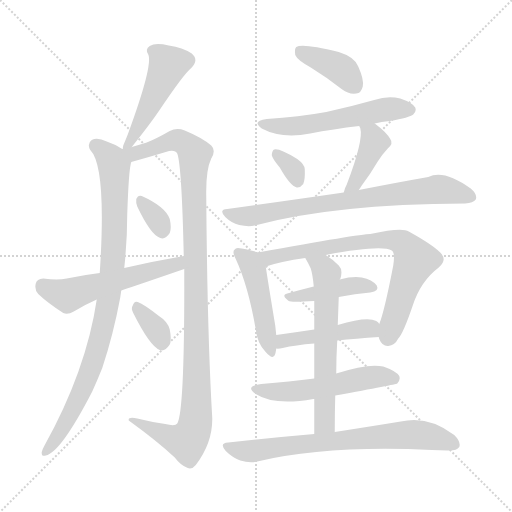
t = 0.00 s
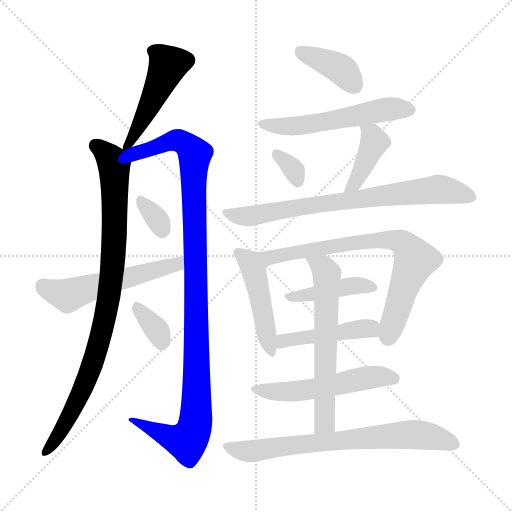
t = 2.55 s
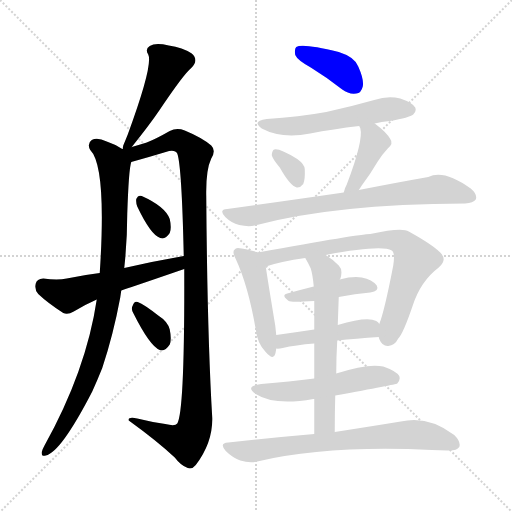
t = 5.09 s
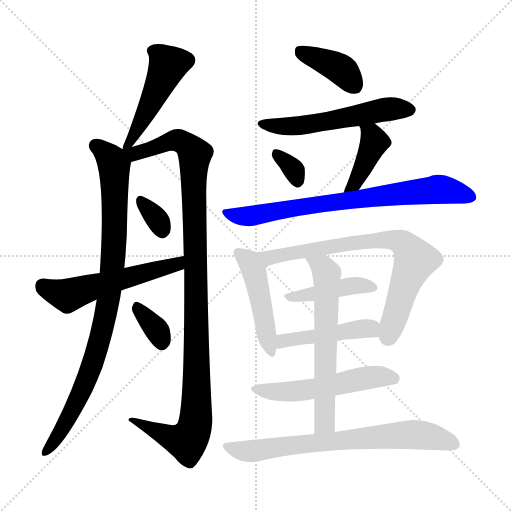
t = 7.64 s
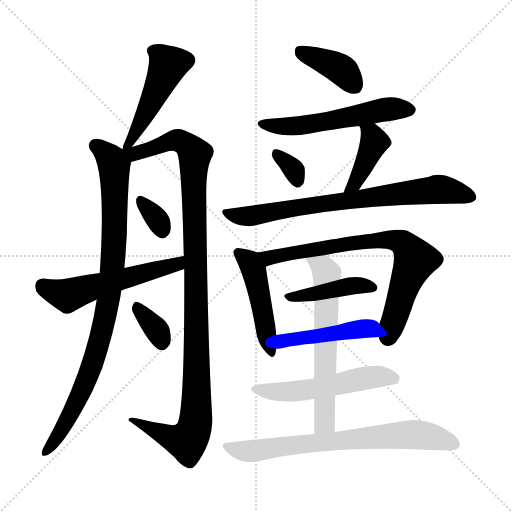
t = 10.19 s
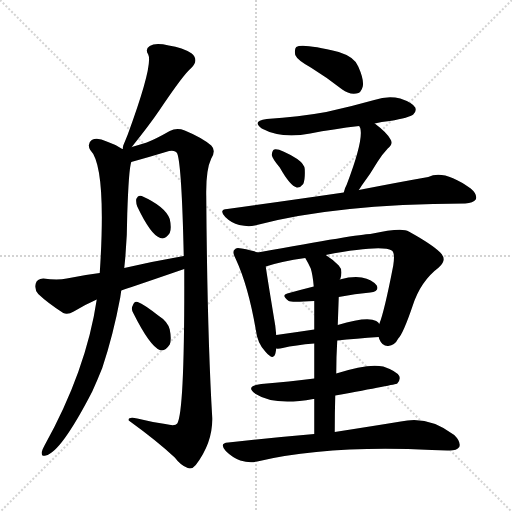
t = 12.73 s

The animated SVG that drew these frames (rendered in a browser with its animation timeline set to each time). Animation: 18 CSS @keyframes rules; one cycle of 12.73 s.

<svg version="1.1" viewBox="0 0 1024 1024" xmlns="http://www.w3.org/2000/svg">
  <g stroke="lightgray" stroke-dasharray="1,1" stroke-width="1" transform="scale(4, 4)">
    <line x1="0" y1="0" x2="256" y2="256"></line>
    <line x1="256" y1="0" x2="0" y2="256"></line>
    <line x1="128" y1="0" x2="128" y2="256"></line>
    <line x1="0" y1="128" x2="256" y2="128"></line>
  </g>
<g transform="scale(1, -1) translate(0, -900)">
   <style type="text/css">
    @keyframes keyframes0 {
      from {
       stroke: blue;
       stroke-dashoffset: 488;
       stroke-width: 128;
       }
       61% {
       animation-timing-function: step-end;
       stroke: blue;
       stroke-dashoffset: 0;
       stroke-width: 128;
       }
       to {
       stroke: black;
       stroke-width: 1024;
       }
       }
       #make-me-a-hanzi-animation-0 {
         animation: keyframes0 0.647135s both;
         animation-delay: 0.000000s;
         animation-timing-function: linear;
       }
    @keyframes keyframes1 {
      from {
       stroke: blue;
       stroke-dashoffset: 911;
       stroke-width: 128;
       }
       75% {
       animation-timing-function: step-end;
       stroke: blue;
       stroke-dashoffset: 0;
       stroke-width: 128;
       }
       to {
       stroke: black;
       stroke-width: 1024;
       }
       }
       #make-me-a-hanzi-animation-1 {
         animation: keyframes1 0.991374s both;
         animation-delay: 0.647135s;
         animation-timing-function: linear;
       }
    @keyframes keyframes2 {
      from {
       stroke: blue;
       stroke-dashoffset: 1101;
       stroke-width: 128;
       }
       78% {
       animation-timing-function: step-end;
       stroke: blue;
       stroke-dashoffset: 0;
       stroke-width: 128;
       }
       to {
       stroke: black;
       stroke-width: 1024;
       }
       }
       #make-me-a-hanzi-animation-2 {
         animation: keyframes2 1.145996s both;
         animation-delay: 1.638509s;
         animation-timing-function: linear;
       }
    @keyframes keyframes3 {
      from {
       stroke: blue;
       stroke-dashoffset: 327;
       stroke-width: 128;
       }
       52% {
       animation-timing-function: step-end;
       stroke: blue;
       stroke-dashoffset: 0;
       stroke-width: 128;
       }
       to {
       stroke: black;
       stroke-width: 1024;
       }
       }
       #make-me-a-hanzi-animation-3 {
         animation: keyframes3 0.516113s both;
         animation-delay: 2.784505s;
         animation-timing-function: linear;
       }
    @keyframes keyframes4 {
      from {
       stroke: blue;
       stroke-dashoffset: 550;
       stroke-width: 128;
       }
       64% {
       animation-timing-function: step-end;
       stroke: blue;
       stroke-dashoffset: 0;
       stroke-width: 128;
       }
       to {
       stroke: black;
       stroke-width: 1024;
       }
       }
       #make-me-a-hanzi-animation-4 {
         animation: keyframes4 0.697591s both;
         animation-delay: 3.300618s;
         animation-timing-function: linear;
       }
    @keyframes keyframes5 {
      from {
       stroke: blue;
       stroke-dashoffset: 344;
       stroke-width: 128;
       }
       53% {
       animation-timing-function: step-end;
       stroke: blue;
       stroke-dashoffset: 0;
       stroke-width: 128;
       }
       to {
       stroke: black;
       stroke-width: 1024;
       }
       }
       #make-me-a-hanzi-animation-5 {
         animation: keyframes5 0.529948s both;
         animation-delay: 3.998210s;
         animation-timing-function: linear;
       }
    @keyframes keyframes6 {
      from {
       stroke: blue;
       stroke-dashoffset: 393;
       stroke-width: 128;
       }
       56% {
       animation-timing-function: step-end;
       stroke: blue;
       stroke-dashoffset: 0;
       stroke-width: 128;
       }
       to {
       stroke: black;
       stroke-width: 1024;
       }
       }
       #make-me-a-hanzi-animation-6 {
         animation: keyframes6 0.569824s both;
         animation-delay: 4.528158s;
         animation-timing-function: linear;
       }
    @keyframes keyframes7 {
      from {
       stroke: blue;
       stroke-dashoffset: 552;
       stroke-width: 128;
       }
       64% {
       animation-timing-function: step-end;
       stroke: blue;
       stroke-dashoffset: 0;
       stroke-width: 128;
       }
       to {
       stroke: black;
       stroke-width: 1024;
       }
       }
       #make-me-a-hanzi-animation-7 {
         animation: keyframes7 0.699219s both;
         animation-delay: 5.097982s;
         animation-timing-function: linear;
       }
    @keyframes keyframes8 {
      from {
       stroke: blue;
       stroke-dashoffset: 329;
       stroke-width: 128;
       }
       52% {
       animation-timing-function: step-end;
       stroke: blue;
       stroke-dashoffset: 0;
       stroke-width: 128;
       }
       to {
       stroke: black;
       stroke-width: 1024;
       }
       }
       #make-me-a-hanzi-animation-8 {
         animation: keyframes8 0.517741s both;
         animation-delay: 5.797201s;
         animation-timing-function: linear;
       }
    @keyframes keyframes9 {
      from {
       stroke: blue;
       stroke-dashoffset: 404;
       stroke-width: 128;
       }
       57% {
       animation-timing-function: step-end;
       stroke: blue;
       stroke-dashoffset: 0;
       stroke-width: 128;
       }
       to {
       stroke: black;
       stroke-width: 1024;
       }
       }
       #make-me-a-hanzi-animation-9 {
         animation: keyframes9 0.578776s both;
         animation-delay: 6.314941s;
         animation-timing-function: linear;
       }
    @keyframes keyframes10 {
      from {
       stroke: blue;
       stroke-dashoffset: 752;
       stroke-width: 128;
       }
       71% {
       animation-timing-function: step-end;
       stroke: blue;
       stroke-dashoffset: 0;
       stroke-width: 128;
       }
       to {
       stroke: black;
       stroke-width: 1024;
       }
       }
       #make-me-a-hanzi-animation-10 {
         animation: keyframes10 0.861979s both;
         animation-delay: 6.893717s;
         animation-timing-function: linear;
       }
    @keyframes keyframes11 {
      from {
       stroke: blue;
       stroke-dashoffset: 469;
       stroke-width: 128;
       }
       60% {
       animation-timing-function: step-end;
       stroke: blue;
       stroke-dashoffset: 0;
       stroke-width: 128;
       }
       to {
       stroke: black;
       stroke-width: 1024;
       }
       }
       #make-me-a-hanzi-animation-11 {
         animation: keyframes11 0.631673s both;
         animation-delay: 7.755697s;
         animation-timing-function: linear;
       }
    @keyframes keyframes12 {
      from {
       stroke: blue;
       stroke-dashoffset: 746;
       stroke-width: 128;
       }
       71% {
       animation-timing-function: step-end;
       stroke: blue;
       stroke-dashoffset: 0;
       stroke-width: 128;
       }
       to {
       stroke: black;
       stroke-width: 1024;
       }
       }
       #make-me-a-hanzi-animation-12 {
         animation: keyframes12 0.857096s both;
         animation-delay: 8.387370s;
         animation-timing-function: linear;
       }
    @keyframes keyframes13 {
      from {
       stroke: blue;
       stroke-dashoffset: 421;
       stroke-width: 128;
       }
       58% {
       animation-timing-function: step-end;
       stroke: blue;
       stroke-dashoffset: 0;
       stroke-width: 128;
       }
       to {
       stroke: black;
       stroke-width: 1024;
       }
       }
       #make-me-a-hanzi-animation-13 {
         animation: keyframes13 0.592611s both;
         animation-delay: 9.244466s;
         animation-timing-function: linear;
       }
    @keyframes keyframes14 {
      from {
       stroke: blue;
       stroke-dashoffset: 456;
       stroke-width: 128;
       }
       60% {
       animation-timing-function: step-end;
       stroke: blue;
       stroke-dashoffset: 0;
       stroke-width: 128;
       }
       to {
       stroke: black;
       stroke-width: 1024;
       }
       }
       #make-me-a-hanzi-animation-14 {
         animation: keyframes14 0.621094s both;
         animation-delay: 9.837077s;
         animation-timing-function: linear;
       }
    @keyframes keyframes15 {
      from {
       stroke: blue;
       stroke-dashoffset: 620;
       stroke-width: 128;
       }
       67% {
       animation-timing-function: step-end;
       stroke: blue;
       stroke-dashoffset: 0;
       stroke-width: 128;
       }
       to {
       stroke: black;
       stroke-width: 1024;
       }
       }
       #make-me-a-hanzi-animation-15 {
         animation: keyframes15 0.754557s both;
         animation-delay: 10.458171s;
         animation-timing-function: linear;
       }
    @keyframes keyframes16 {
      from {
       stroke: blue;
       stroke-dashoffset: 535;
       stroke-width: 128;
       }
       64% {
       animation-timing-function: step-end;
       stroke: blue;
       stroke-dashoffset: 0;
       stroke-width: 128;
       }
       to {
       stroke: black;
       stroke-width: 1024;
       }
       }
       #make-me-a-hanzi-animation-16 {
         animation: keyframes16 0.685384s both;
         animation-delay: 11.212728s;
         animation-timing-function: linear;
       }
    @keyframes keyframes17 {
      from {
       stroke: blue;
       stroke-dashoffset: 716;
       stroke-width: 128;
       }
       70% {
       animation-timing-function: step-end;
       stroke: blue;
       stroke-dashoffset: 0;
       stroke-width: 128;
       }
       to {
       stroke: black;
       stroke-width: 1024;
       }
       }
       #make-me-a-hanzi-animation-17 {
         animation: keyframes17 0.832682s both;
         animation-delay: 11.898112s;
         animation-timing-function: linear;
       }
</style>
<path d="M 263.5 606.0 Q 299.5 651.0 318.5 679.0 Q 367.5 752.0 382.5 764.0 Q 398.5 780.0 383.5 793.0 Q 365.5 805.0 337.5 809.0 Q 310.5 815.0 299.5 808.0 Q 289.5 802.0 296.5 791.0 Q 306.5 770.0 255.5 631.0 Q 251.5 621.0 246.5 609.0 Q 245.5 605.0 245.5 602.0 C 241.5 578.0 244.5 583.0 263.5 606.0 Z" fill="lightgray"></path> 
<path d="M 245.5 602.0 L 244.5 602.0 Q 231.5 611.0 213.5 617.0 Q 194.5 626.0 183.5 620.0 Q 173.5 613.0 180.5 600.0 Q 213.5 567.0 199.5 354.0 L 193.5 301.0 Q 172.5 159.0 88.5 8.0 Q 84.5 1.0 83.5 -4.0 Q 82.5 -14.0 91.5 -11.0 Q 121.5 -5.0 184.5 117.0 Q 194.5 139.0 204.5 164.0 Q 226.5 230.0 240.5 305.0 Q 241.5 312.0 242.5 319.0 L 248.5 364.0 Q 254.5 419.0 254.5 472.0 Q 257.5 562.0 262.5 576.0 C 265.5 592.0 265.5 592.0 245.5 602.0 Z" fill="lightgray"></path> 
<path d="M 368.5 362.0 Q 369.5 77.0 354.5 53.0 Q 350.5 47.0 330.5 52.0 Q 302.5 56.0 274.5 63.0 Q 255.5 67.0 257.5 59.0 Q 315.5 17.0 349.5 -15.0 Q 361.5 -31.0 375.5 -36.0 Q 384.5 -39.0 391.5 -30.0 Q 425.5 15.0 424.5 64.0 Q 414.5 233.0 412.5 508.0 Q 411.5 560.0 422.5 583.0 Q 432.5 599.0 422.5 609.0 Q 403.5 625.0 369.5 639.0 Q 353.5 645.0 339.5 638.0 Q 311.5 622.0 293.5 615.0 Q 280.5 611.0 263.5 606.0 C 234.5 597.0 220.5 564.0 262.5 576.0 Q 298.5 586.0 331.5 596.0 Q 349.5 602.0 354.5 593.0 Q 363.5 569.0 367.5 388.0 L 368.5 362.0 Z" fill="lightgray"></path> 
<path d="M 274.5 487.0 Q 301.5 430.0 320.5 424.0 Q 330.5 420.0 339.5 434.0 Q 343.5 444.0 339.5 462.0 Q 330.5 487.0 283.5 508.0 Q 276.5 511.0 272.5 502.0 Q 271.5 495.0 274.5 487.0 Z" fill="lightgray"></path> 
<path d="M 242.5 319.0 Q 278.5 331.0 368.5 362.0 C 396.5 372.0 397.5 393.0 367.5 388.0 Q 309.5 378.0 248.5 364.0 L 199.5 354.0 Q 166.5 350.0 133.5 343.0 Q 115.5 339.0 86.5 343.0 Q 73.5 342.0 71.5 333.0 Q 68.5 320.0 76.5 312.0 Q 95.5 294.0 126.5 274.0 Q 135.5 270.0 147.5 277.0 Q 168.5 290.0 193.5 301.0 L 242.5 319.0 Z" fill="lightgray"></path> 
<path d="M 266.5 274.0 Q 299.5 208.0 319.5 200.0 Q 329.5 196.0 339.5 211.0 Q 343.5 221.0 339.5 241.0 Q 335.5 257.0 316.5 269.0 Q 288.5 291.0 275.5 296.0 Q 268.5 299.0 265.5 289.0 Q 261.5 283.0 266.5 274.0 Z" fill="lightgray"></path> 
<path d="M 621.5 765.0 Q 652.5 746.0 684.5 721.0 Q 697.5 711.0 712.5 713.0 Q 722.5 714.0 725.5 727.0 Q 728.5 740.0 716.5 767.0 Q 709.5 786.0 677.5 796.0 Q 604.5 814.0 592.5 806.0 Q 588.5 802.0 590.5 790.0 Q 594.5 780.0 621.5 765.0 Z" fill="lightgray"></path> 
<path d="M 749.5 653.0 Q 762.5 657.0 779.5 658.0 Q 819.5 665.0 826.5 671.0 Q 833.5 677.0 830.5 685.0 Q 824.5 695.0 800.5 703.0 Q 775.5 709.0 748.5 700.0 Q 702.5 687.0 652.5 676.0 Q 597.5 666.0 533.5 662.0 Q 502.5 658.0 523.5 643.0 Q 562.5 622.0 620.5 633.0 Q 666.5 642.0 718.5 648.0 L 749.5 653.0 Z" fill="lightgray"></path> 
<path d="M 559.5 565.0 Q 580.5 528.0 593.5 525.0 Q 600.5 524.0 606.5 532.0 Q 610.5 541.0 609.5 562.0 Q 608.5 572.0 594.5 582.0 Q 558.5 604.0 548.5 601.0 Q 544.5 600.0 543.5 590.0 Q 544.5 583.0 559.5 565.0 Z" fill="lightgray"></path> 
<path d="M 717.5 520.0 Q 720.5 524.0 723.5 529.0 Q 739.5 550.0 755.5 577.0 Q 762.5 589.0 775.5 603.0 Q 787.5 613.0 780.5 622.0 Q 773.5 635.0 749.5 653.0 C 725.5 671.0 705.5 675.0 718.5 648.0 Q 718.5 647.0 720.5 644.0 Q 727.5 620.0 693.5 531.0 Q 689.5 524.0 687.5 515.0 C 679.5 486.0 700.5 495.0 717.5 520.0 Z" fill="lightgray"></path> 
<path d="M 687.5 515.0 Q 683.5 515.0 680.5 514.0 Q 577.5 499.0 454.5 482.0 Q 436.5 481.0 450.5 466.0 Q 462.5 454.0 478.5 450.0 Q 496.5 446.0 509.5 449.0 Q 668.5 492.0 930.5 493.0 Q 946.5 494.0 951.5 501.0 Q 955.5 511.0 941.5 523.0 Q 887.5 562.0 856.5 546.0 Q 799.5 536.0 717.5 520.0 L 687.5 515.0 Z" fill="lightgray"></path> 
<path d="M 515.5 395.0 Q 505.5 399.0 483.5 403.0 Q 471.5 406.0 469.5 401.0 Q 463.5 397.0 471.5 382.0 Q 496.5 328.0 511.5 241.0 Q 514.5 214.0 530.5 197.0 Q 546.5 178.0 550.5 192.0 Q 551.5 196.0 552.5 203.0 L 552.5 230.0 Q 551.5 239.0 550.5 249.0 Q 535.5 339.0 531.5 367.0 C 528.5 391.0 528.5 391.0 515.5 395.0 Z" fill="lightgray"></path> 
<path d="M 757.5 226.0 Q 757.5 225.0 758.5 222.0 Q 764.5 207.0 776.5 208.0 Q 789.5 209.0 796.5 223.0 Q 806.5 233.0 825.5 289.0 Q 841.5 338.0 877.5 365.0 Q 895.5 380.0 880.5 395.0 Q 864.5 411.0 817.5 437.0 Q 804.5 446.0 740.5 432.0 Q 719.5 432.0 515.5 395.0 C 485.5 390.0 502.5 358.0 531.5 367.0 Q 561.5 377.0 610.5 384.0 L 651.5 390.0 Q 762.5 411.0 783.5 399.0 Q 790.5 395.0 786.5 369.0 Q 768.5 276.0 758.5 252.0 C 752.5 235.0 752.5 235.0 757.5 226.0 Z" fill="lightgray"></path> 
<path d="M 677.5 306.0 Q 710.5 313.0 740.5 315.0 Q 759.5 318.0 753.5 329.0 Q 744.5 341.0 723.5 345.0 Q 705.5 348.0 679.5 341.0 L 627.5 327.0 Q 599.5 320.0 574.5 313.0 Q 561.5 310.0 577.5 298.0 Q 581.5 295.0 628.5 298.0 L 677.5 306.0 Z" fill="lightgray"></path> 
<path d="M 674.5 219.0 Q 711.5 223.0 757.5 226.0 C 780.5 228.0 778.5 230.0 758.5 252.0 Q 757.5 255.0 752.5 258.0 Q 734.5 268.0 675.5 250.0 L 628.5 241.0 Q 588.5 235.0 552.5 230.0 C 522.5 226.0 522.5 203.0 552.5 203.0 Q 556.5 202.0 565.5 204.0 Q 590.5 210.0 628.5 213.0 L 674.5 219.0 Z" fill="lightgray"></path> 
<path d="M 669.5 36.0 Q 669.5 75.0 670.5 109.0 L 672.5 153.0 Q 672.5 187.0 674.5 219.0 L 675.5 250.0 Q 676.5 278.0 677.5 306.0 C 678.5 336.0 678.5 338.0 679.5 341.0 Q 679.5 342.0 680.5 342.0 Q 686.5 360.0 677.5 369.0 Q 664.5 382.0 651.5 390.0 C 626.5 407.0 595.5 410.0 610.5 384.0 Q 616.5 374.0 621.5 363.0 Q 625.5 350.0 627.5 327.0 L 628.5 298.0 Q 628.5 279.0 628.5 241.0 L 628.5 213.0 Q 628.5 183.0 628.5 143.0 L 628.5 102.0 Q 628.5 71.0 628.5 32.0 C 628.5 2.0 669.5 6.0 669.5 36.0 Z" fill="lightgray"></path> 
<path d="M 670.5 109.0 Q 791.5 131.0 794.5 133.0 Q 801.5 140.0 798.5 148.0 Q 792.5 158.0 766.5 167.0 Q 736.5 174.0 672.5 153.0 L 628.5 143.0 Q 579.5 137.0 522.5 132.0 Q 488.5 128.0 511.5 112.0 Q 548.5 88.0 626.5 102.0 L 628.5 102.0 L 670.5 109.0 Z" fill="lightgray"></path> 
<path d="M 628.5 32.0 Q 547.5 25.0 456.5 15.0 Q 437.5 14.0 451.5 -2.0 Q 464.5 -15.0 480.5 -21.0 Q 499.5 -27.0 514.5 -23.0 Q 655.5 10.0 863.5 0.0 Q 879.5 0.0 894.5 -1.0 Q 913.5 -2.0 918.5 6.0 Q 922.5 16.0 908.5 30.0 Q 856.5 70.0 801.5 57.0 Q 746.5 48.0 669.5 36.0 L 628.5 32.0 Z" fill="lightgray"></path> 
      <clipPath id="make-me-a-hanzi-clip-0">
      <path d="M 263.5 606.0 Q 299.5 651.0 318.5 679.0 Q 367.5 752.0 382.5 764.0 Q 398.5 780.0 383.5 793.0 Q 365.5 805.0 337.5 809.0 Q 310.5 815.0 299.5 808.0 Q 289.5 802.0 296.5 791.0 Q 306.5 770.0 255.5 631.0 Q 251.5 621.0 246.5 609.0 Q 245.5 605.0 245.5 602.0 C 241.5 578.0 244.5 583.0 263.5 606.0 Z" fill="lightgray"></path>
      </clipPath>
      <path clip-path="url(#make-me-a-hanzi-clip-0)" d="M 304.5 798.0 L 336.5 770.0 L 279.5 649.0 L 269.5 640.0 L 263.5 618.0 L 249.5 605.0 " fill="none" id="make-me-a-hanzi-animation-0" stroke-dasharray="360 720" stroke-linecap="round"></path>

      <clipPath id="make-me-a-hanzi-clip-1">
      <path d="M 245.5 602.0 L 244.5 602.0 Q 231.5 611.0 213.5 617.0 Q 194.5 626.0 183.5 620.0 Q 173.5 613.0 180.5 600.0 Q 213.5 567.0 199.5 354.0 L 193.5 301.0 Q 172.5 159.0 88.5 8.0 Q 84.5 1.0 83.5 -4.0 Q 82.5 -14.0 91.5 -11.0 Q 121.5 -5.0 184.5 117.0 Q 194.5 139.0 204.5 164.0 Q 226.5 230.0 240.5 305.0 Q 241.5 312.0 242.5 319.0 L 248.5 364.0 Q 254.5 419.0 254.5 472.0 Q 257.5 562.0 262.5 576.0 C 265.5 592.0 265.5 592.0 245.5 602.0 Z" fill="lightgray"></path>
      </clipPath>
      <path clip-path="url(#make-me-a-hanzi-clip-1)" d="M 191.5 609.0 L 211.5 594.0 L 228.5 569.0 L 228.5 420.0 L 217.5 302.0 L 186.5 177.0 L 161.5 112.0 L 141.5 71.0 L 91.5 -2.0 " fill="none" id="make-me-a-hanzi-animation-1" stroke-dasharray="783 1566" stroke-linecap="round"></path>

      <clipPath id="make-me-a-hanzi-clip-2">
      <path d="M 368.5 362.0 Q 369.5 77.0 354.5 53.0 Q 350.5 47.0 330.5 52.0 Q 302.5 56.0 274.5 63.0 Q 255.5 67.0 257.5 59.0 Q 315.5 17.0 349.5 -15.0 Q 361.5 -31.0 375.5 -36.0 Q 384.5 -39.0 391.5 -30.0 Q 425.5 15.0 424.5 64.0 Q 414.5 233.0 412.5 508.0 Q 411.5 560.0 422.5 583.0 Q 432.5 599.0 422.5 609.0 Q 403.5 625.0 369.5 639.0 Q 353.5 645.0 339.5 638.0 Q 311.5 622.0 293.5 615.0 Q 280.5 611.0 263.5 606.0 C 234.5 597.0 220.5 564.0 262.5 576.0 Q 298.5 586.0 331.5 596.0 Q 349.5 602.0 354.5 593.0 Q 363.5 569.0 367.5 388.0 L 368.5 362.0 Z" fill="lightgray"></path>
      </clipPath>
      <path clip-path="url(#make-me-a-hanzi-clip-2)" d="M 251.5 597.0 L 268.5 592.0 L 351.5 620.0 L 368.5 614.0 L 389.5 589.0 L 389.5 48.0 L 382.5 28.0 L 371.5 18.0 L 266.5 57.0 " fill="none" id="make-me-a-hanzi-animation-2" stroke-dasharray="973 1946" stroke-linecap="round"></path>

      <clipPath id="make-me-a-hanzi-clip-3">
      <path d="M 274.5 487.0 Q 301.5 430.0 320.5 424.0 Q 330.5 420.0 339.5 434.0 Q 343.5 444.0 339.5 462.0 Q 330.5 487.0 283.5 508.0 Q 276.5 511.0 272.5 502.0 Q 271.5 495.0 274.5 487.0 Z" fill="lightgray"></path>
      </clipPath>
      <path clip-path="url(#make-me-a-hanzi-clip-3)" d="M 283.5 496.0 L 313.5 462.0 L 324.5 439.0 " fill="none" id="make-me-a-hanzi-animation-3" stroke-dasharray="199 398" stroke-linecap="round"></path>

      <clipPath id="make-me-a-hanzi-clip-4">
      <path d="M 242.5 319.0 Q 278.5 331.0 368.5 362.0 C 396.5 372.0 397.5 393.0 367.5 388.0 Q 309.5 378.0 248.5 364.0 L 199.5 354.0 Q 166.5 350.0 133.5 343.0 Q 115.5 339.0 86.5 343.0 Q 73.5 342.0 71.5 333.0 Q 68.5 320.0 76.5 312.0 Q 95.5 294.0 126.5 274.0 Q 135.5 270.0 147.5 277.0 Q 168.5 290.0 193.5 301.0 L 242.5 319.0 Z" fill="lightgray"></path>
      </clipPath>
      <path clip-path="url(#make-me-a-hanzi-clip-4)" d="M 85.5 329.0 L 135.5 309.0 L 353.5 370.0 L 361.5 381.0 " fill="none" id="make-me-a-hanzi-animation-4" stroke-dasharray="422 844" stroke-linecap="round"></path>

      <clipPath id="make-me-a-hanzi-clip-5">
      <path d="M 266.5 274.0 Q 299.5 208.0 319.5 200.0 Q 329.5 196.0 339.5 211.0 Q 343.5 221.0 339.5 241.0 Q 335.5 257.0 316.5 269.0 Q 288.5 291.0 275.5 296.0 Q 268.5 299.0 265.5 289.0 Q 261.5 283.0 266.5 274.0 Z" fill="lightgray"></path>
      </clipPath>
      <path clip-path="url(#make-me-a-hanzi-clip-5)" d="M 275.5 286.0 L 315.5 237.0 L 323.5 214.0 " fill="none" id="make-me-a-hanzi-animation-5" stroke-dasharray="216 432" stroke-linecap="round"></path>

      <clipPath id="make-me-a-hanzi-clip-6">
      <path d="M 621.5 765.0 Q 652.5 746.0 684.5 721.0 Q 697.5 711.0 712.5 713.0 Q 722.5 714.0 725.5 727.0 Q 728.5 740.0 716.5 767.0 Q 709.5 786.0 677.5 796.0 Q 604.5 814.0 592.5 806.0 Q 588.5 802.0 590.5 790.0 Q 594.5 780.0 621.5 765.0 Z" fill="lightgray"></path>
      </clipPath>
      <path clip-path="url(#make-me-a-hanzi-clip-6)" d="M 597.5 800.0 L 674.5 766.0 L 710.5 728.0 " fill="none" id="make-me-a-hanzi-animation-6" stroke-dasharray="265 530" stroke-linecap="round"></path>

      <clipPath id="make-me-a-hanzi-clip-7">
      <path d="M 749.5 653.0 Q 762.5 657.0 779.5 658.0 Q 819.5 665.0 826.5 671.0 Q 833.5 677.0 830.5 685.0 Q 824.5 695.0 800.5 703.0 Q 775.5 709.0 748.5 700.0 Q 702.5 687.0 652.5 676.0 Q 597.5 666.0 533.5 662.0 Q 502.5 658.0 523.5 643.0 Q 562.5 622.0 620.5 633.0 Q 666.5 642.0 718.5 648.0 L 749.5 653.0 Z" fill="lightgray"></path>
      </clipPath>
      <path clip-path="url(#make-me-a-hanzi-clip-7)" d="M 526.5 654.0 L 595.5 648.0 L 761.5 680.0 L 819.5 681.0 " fill="none" id="make-me-a-hanzi-animation-7" stroke-dasharray="424 848" stroke-linecap="round"></path>

      <clipPath id="make-me-a-hanzi-clip-8">
      <path d="M 559.5 565.0 Q 580.5 528.0 593.5 525.0 Q 600.5 524.0 606.5 532.0 Q 610.5 541.0 609.5 562.0 Q 608.5 572.0 594.5 582.0 Q 558.5 604.0 548.5 601.0 Q 544.5 600.0 543.5 590.0 Q 544.5 583.0 559.5 565.0 Z" fill="lightgray"></path>
      </clipPath>
      <path clip-path="url(#make-me-a-hanzi-clip-8)" d="M 551.5 593.0 L 588.5 559.0 L 595.5 537.0 " fill="none" id="make-me-a-hanzi-animation-8" stroke-dasharray="201 402" stroke-linecap="round"></path>

      <clipPath id="make-me-a-hanzi-clip-9">
      <path d="M 717.5 520.0 Q 720.5 524.0 723.5 529.0 Q 739.5 550.0 755.5 577.0 Q 762.5 589.0 775.5 603.0 Q 787.5 613.0 780.5 622.0 Q 773.5 635.0 749.5 653.0 C 725.5 671.0 705.5 675.0 718.5 648.0 Q 718.5 647.0 720.5 644.0 Q 727.5 620.0 693.5 531.0 Q 689.5 524.0 687.5 515.0 C 679.5 486.0 700.5 495.0 717.5 520.0 Z" fill="lightgray"></path>
      </clipPath>
      <path clip-path="url(#make-me-a-hanzi-clip-9)" d="M 729.5 642.0 L 744.5 630.0 L 749.5 616.0 L 715.5 543.0 L 694.5 517.0 " fill="none" id="make-me-a-hanzi-animation-9" stroke-dasharray="276 552" stroke-linecap="round"></path>

      <clipPath id="make-me-a-hanzi-clip-10">
      <path d="M 687.5 515.0 Q 683.5 515.0 680.5 514.0 Q 577.5 499.0 454.5 482.0 Q 436.5 481.0 450.5 466.0 Q 462.5 454.0 478.5 450.0 Q 496.5 446.0 509.5 449.0 Q 668.5 492.0 930.5 493.0 Q 946.5 494.0 951.5 501.0 Q 955.5 511.0 941.5 523.0 Q 887.5 562.0 856.5 546.0 Q 799.5 536.0 717.5 520.0 L 687.5 515.0 Z" fill="lightgray"></path>
      </clipPath>
      <path clip-path="url(#make-me-a-hanzi-clip-10)" d="M 452.5 474.0 L 489.5 467.0 L 875.5 522.0 L 942.5 506.0 " fill="none" id="make-me-a-hanzi-animation-10" stroke-dasharray="624 1248" stroke-linecap="round"></path>

      <clipPath id="make-me-a-hanzi-clip-11">
      <path d="M 515.5 395.0 Q 505.5 399.0 483.5 403.0 Q 471.5 406.0 469.5 401.0 Q 463.5 397.0 471.5 382.0 Q 496.5 328.0 511.5 241.0 Q 514.5 214.0 530.5 197.0 Q 546.5 178.0 550.5 192.0 Q 551.5 196.0 552.5 203.0 L 552.5 230.0 Q 551.5 239.0 550.5 249.0 Q 535.5 339.0 531.5 367.0 C 528.5 391.0 528.5 391.0 515.5 395.0 Z" fill="lightgray"></path>
      </clipPath>
      <path clip-path="url(#make-me-a-hanzi-clip-11)" d="M 477.5 394.0 L 497.5 378.0 L 507.5 359.0 L 540.5 196.0 " fill="none" id="make-me-a-hanzi-animation-11" stroke-dasharray="341 682" stroke-linecap="round"></path>

      <clipPath id="make-me-a-hanzi-clip-12">
      <path d="M 757.5 226.0 Q 757.5 225.0 758.5 222.0 Q 764.5 207.0 776.5 208.0 Q 789.5 209.0 796.5 223.0 Q 806.5 233.0 825.5 289.0 Q 841.5 338.0 877.5 365.0 Q 895.5 380.0 880.5 395.0 Q 864.5 411.0 817.5 437.0 Q 804.5 446.0 740.5 432.0 Q 719.5 432.0 515.5 395.0 C 485.5 390.0 502.5 358.0 531.5 367.0 Q 561.5 377.0 610.5 384.0 L 651.5 390.0 Q 762.5 411.0 783.5 399.0 Q 790.5 395.0 786.5 369.0 Q 768.5 276.0 758.5 252.0 C 752.5 235.0 752.5 235.0 757.5 226.0 Z" fill="lightgray"></path>
      </clipPath>
      <path clip-path="url(#make-me-a-hanzi-clip-12)" d="M 528.5 396.0 L 534.5 387.0 L 544.5 385.0 L 754.5 421.0 L 804.5 414.0 L 824.5 392.0 L 828.5 377.0 L 775.5 226.0 " fill="none" id="make-me-a-hanzi-animation-12" stroke-dasharray="618 1236" stroke-linecap="round"></path>

      <clipPath id="make-me-a-hanzi-clip-13">
      <path d="M 677.5 306.0 Q 710.5 313.0 740.5 315.0 Q 759.5 318.0 753.5 329.0 Q 744.5 341.0 723.5 345.0 Q 705.5 348.0 679.5 341.0 L 627.5 327.0 Q 599.5 320.0 574.5 313.0 Q 561.5 310.0 577.5 298.0 Q 581.5 295.0 628.5 298.0 L 677.5 306.0 Z" fill="lightgray"></path>
      </clipPath>
      <path clip-path="url(#make-me-a-hanzi-clip-13)" d="M 582.5 307.0 L 617.5 309.0 L 704.5 329.0 L 744.5 325.0 " fill="none" id="make-me-a-hanzi-animation-13" stroke-dasharray="293 586" stroke-linecap="round"></path>

      <clipPath id="make-me-a-hanzi-clip-14">
      <path d="M 674.5 219.0 Q 711.5 223.0 757.5 226.0 C 780.5 228.0 778.5 230.0 758.5 252.0 Q 757.5 255.0 752.5 258.0 Q 734.5 268.0 675.5 250.0 L 628.5 241.0 Q 588.5 235.0 552.5 230.0 C 522.5 226.0 522.5 203.0 552.5 203.0 Q 556.5 202.0 565.5 204.0 Q 590.5 210.0 628.5 213.0 L 674.5 219.0 Z" fill="lightgray"></path>
      </clipPath>
      <path clip-path="url(#make-me-a-hanzi-clip-14)" d="M 558.5 210.0 L 576.5 221.0 L 710.5 242.0 L 740.5 243.0 L 749.5 233.0 " fill="none" id="make-me-a-hanzi-animation-14" stroke-dasharray="328 656" stroke-linecap="round"></path>

      <clipPath id="make-me-a-hanzi-clip-15">
      <path d="M 669.5 36.0 Q 669.5 75.0 670.5 109.0 L 672.5 153.0 Q 672.5 187.0 674.5 219.0 L 675.5 250.0 Q 676.5 278.0 677.5 306.0 C 678.5 336.0 678.5 338.0 679.5 341.0 Q 679.5 342.0 680.5 342.0 Q 686.5 360.0 677.5 369.0 Q 664.5 382.0 651.5 390.0 C 626.5 407.0 595.5 410.0 610.5 384.0 Q 616.5 374.0 621.5 363.0 Q 625.5 350.0 627.5 327.0 L 628.5 298.0 Q 628.5 279.0 628.5 241.0 L 628.5 213.0 Q 628.5 183.0 628.5 143.0 L 628.5 102.0 Q 628.5 71.0 628.5 32.0 C 628.5 2.0 669.5 6.0 669.5 36.0 Z" fill="lightgray"></path>
      </clipPath>
      <path clip-path="url(#make-me-a-hanzi-clip-15)" d="M 617.5 381.0 L 645.5 365.0 L 652.5 352.0 L 649.5 59.0 L 634.5 40.0 " fill="none" id="make-me-a-hanzi-animation-15" stroke-dasharray="492 984" stroke-linecap="round"></path>

      <clipPath id="make-me-a-hanzi-clip-16">
      <path d="M 670.5 109.0 Q 791.5 131.0 794.5 133.0 Q 801.5 140.0 798.5 148.0 Q 792.5 158.0 766.5 167.0 Q 736.5 174.0 672.5 153.0 L 628.5 143.0 Q 579.5 137.0 522.5 132.0 Q 488.5 128.0 511.5 112.0 Q 548.5 88.0 626.5 102.0 L 628.5 102.0 L 670.5 109.0 Z" fill="lightgray"></path>
      </clipPath>
      <path clip-path="url(#make-me-a-hanzi-clip-16)" d="M 514.5 123.0 L 567.5 116.0 L 646.5 125.0 L 737.5 145.0 L 790.5 142.0 " fill="none" id="make-me-a-hanzi-animation-16" stroke-dasharray="407 814" stroke-linecap="round"></path>

      <clipPath id="make-me-a-hanzi-clip-17">
      <path d="M 628.5 32.0 Q 547.5 25.0 456.5 15.0 Q 437.5 14.0 451.5 -2.0 Q 464.5 -15.0 480.5 -21.0 Q 499.5 -27.0 514.5 -23.0 Q 655.5 10.0 863.5 0.0 Q 879.5 0.0 894.5 -1.0 Q 913.5 -2.0 918.5 6.0 Q 922.5 16.0 908.5 30.0 Q 856.5 70.0 801.5 57.0 Q 746.5 48.0 669.5 36.0 L 628.5 32.0 Z" fill="lightgray"></path>
      </clipPath>
      <path clip-path="url(#make-me-a-hanzi-clip-17)" d="M 453.5 7.0 L 506.5 -2.0 L 607.5 13.0 L 813.5 31.0 L 861.5 27.0 L 908.5 11.0 " fill="none" id="make-me-a-hanzi-animation-17" stroke-dasharray="588 1176" stroke-linecap="round"></path>

</g>
</svg>
